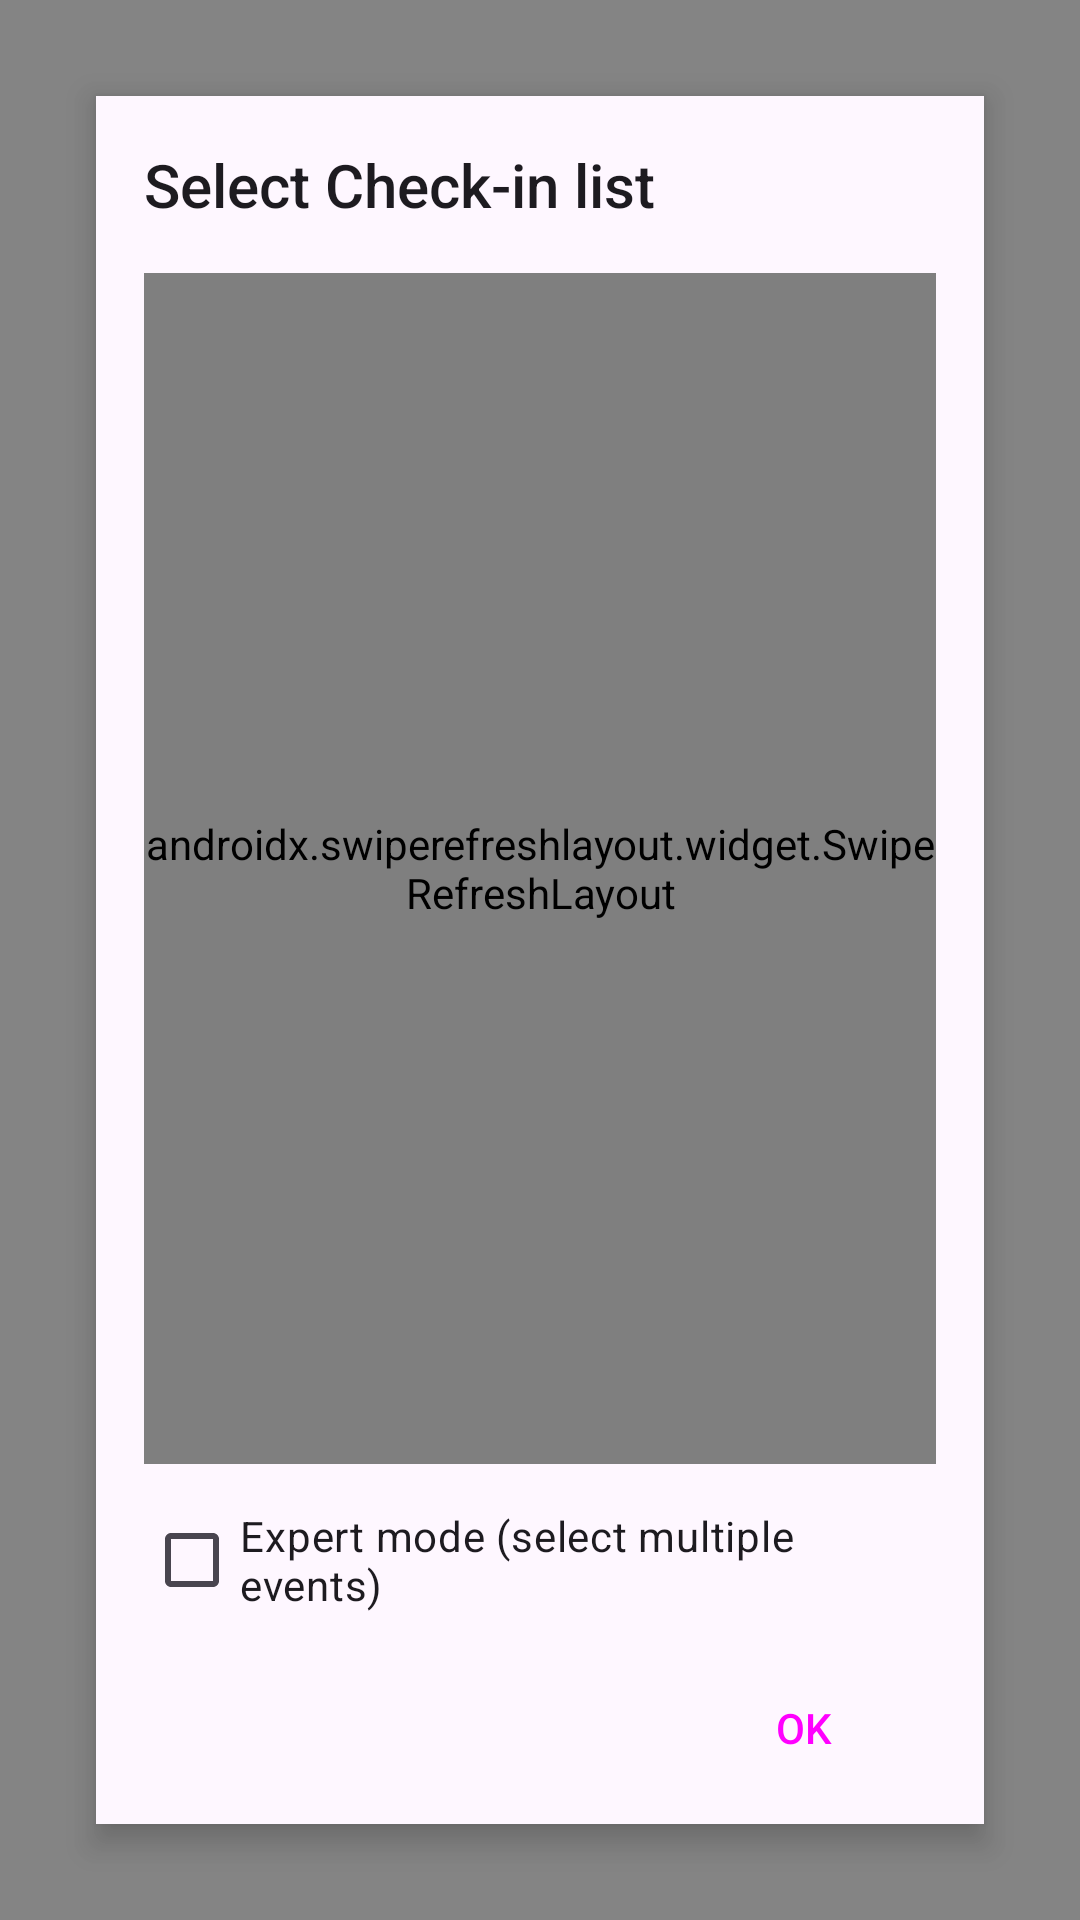

Layout XML and referenced resources for this Android screen:
<!-- AndroidManifest.xml: activity theme AppTheme.Dialog.Animated -->
<!-- res/layout/activity_checkinlist_select.xml -->
<?xml version="1.0" encoding="utf-8"?>
<layout xmlns:android="http://schemas.android.com/apk/res/android"
    xmlns:app="http://schemas.android.com/apk/res-auto"
    xmlns:tools="http://schemas.android.com/tools">

    <LinearLayout
        android:id="@+id/root"
        android:layout_width="match_parent"
        android:layout_height="match_parent"
        android:background="@color/dialog_background_scrim"
        android:gravity="center_horizontal">

        <androidx.constraintlayout.widget.ConstraintLayout
            android:id="@+id/container"
            android:layout_width="match_parent"
            android:layout_height="match_parent"
            android:layout_gravity="center"
            android:layout_marginStart="32dp"
            android:layout_marginLeft="32dp"
            android:layout_marginTop="32dp"
            android:layout_marginEnd="32dp"
            android:layout_marginRight="32dp"
            android:layout_marginBottom="32dp"
            android:background="?android:colorBackground"
            android:elevation="6dp"
            android:maxWidth="@dimen/dialog_minwidth"
            android:transitionName="morph_transition"
            tools:targetApi="lollipop">


            <TextView
                android:id="@+id/title"
                android:layout_width="wrap_content"
                android:layout_height="wrap_content"
                android:layout_marginStart="16dp"
                android:layout_marginTop="16dp"
                android:layout_marginEnd="16dp"
                android:text="@string/operation_select_checkinlist"
                android:textAppearance="@style/TextAppearance.AppCompat.Title"
                app:layout_constraintEnd_toEndOf="parent"
                app:layout_constraintHorizontal_bias="0.0"
                app:layout_constraintStart_toStartOf="parent"
                app:layout_constraintTop_toTopOf="parent" />

            <androidx.swiperefreshlayout.widget.SwipeRefreshLayout
                android:id="@+id/swipe_container"
                android:layout_width="0dp"
                android:layout_height="0dp"
                android:layout_marginStart="16dp"
                android:layout_marginTop="16dp"
                android:layout_marginEnd="16dp"
                android:layout_marginBottom="8dp"
                app:layout_constraintBottom_toTopOf="@+id/cbMultievent"
                app:layout_constraintEnd_toEndOf="parent"
                app:layout_constraintHorizontal_bias="0.0"
                app:layout_constraintStart_toStartOf="parent"
                app:layout_constraintTop_toBottomOf="@+id/title">

                <androidx.recyclerview.widget.RecyclerView
                    android:id="@+id/checkinlists_list"
                    android:layout_width="match_parent"
                    android:layout_height="match_parent" />
            </androidx.swiperefreshlayout.widget.SwipeRefreshLayout>

            <CheckBox
                android:id="@+id/cbMultievent"
                android:layout_width="0dp"
                android:layout_height="wrap_content"
                android:layout_marginStart="16dp"
                android:layout_marginEnd="16dp"
                android:layout_marginBottom="8dp"
                android:text="@string/action_multievent_enable"
                app:layout_constraintBottom_toTopOf="@+id/btnOk"
                app:layout_constraintEnd_toEndOf="parent"
                app:layout_constraintStart_toStartOf="parent" />

            <Button
                android:id="@+id/btnOk"
                style="@style/Widget.Material3.Button"
                android:layout_width="wrap_content"
                android:layout_height="wrap_content"
                android:layout_marginEnd="16dp"
                android:layout_marginBottom="8dp"
                android:text="@string/ok"
                app:layout_constraintBottom_toBottomOf="parent"
                app:layout_constraintEnd_toEndOf="parent" />

            <ProgressBar
                android:id="@+id/progressBar"
                style="?android:attr/progressBarStyle"
                android:layout_width="wrap_content"
                android:layout_height="wrap_content"
                app:layout_constraintBottom_toBottomOf="parent"
                app:layout_constraintEnd_toEndOf="parent"
                app:layout_constraintHorizontal_bias="0.5"
                app:layout_constraintStart_toStartOf="parent"
                app:layout_constraintTop_toTopOf="parent" />

        </androidx.constraintlayout.widget.ConstraintLayout>

    </LinearLayout>
</layout>
<!-- resources referenced by this layout -->
<resources>
  <color name="dialog_background_scrim">#99323232</color>
  <dimen name="dialog_minwidth" />
  <string name="action_multievent_enable">Expert mode (select multiple events)</string>
  <string name="ok">OK</string>
  <string name="operation_select_checkinlist">Select Check-in list</string>
  <style name="AppTheme.Dialog.Animated" parent="Theme.Material3.Light.NoActionBar">
          <item name="colorPrimary">@color/pretix_brand_light</item>
          <item name="colorPrimaryDark">@color/pretix_brand_dark</item>
          <item name="colorAccent">@color/pretix_brand_green</item>
          <item name="android:windowIsTranslucent">true</item>
          <item name="android:windowBackground">@color/transparent</item>
          <item name="android:backgroundDimEnabled">false</item>
          <item name="android:fitsSystemWindows">true</item>
      </style>
  <color name="pretix_brand_light">#3B1C4A</color>
  <color name="pretix_brand_dark">#281333</color>
  <color name="pretix_brand_green">#5CB85C</color>
  <color name="transparent">#00000000</color>
</resources>
